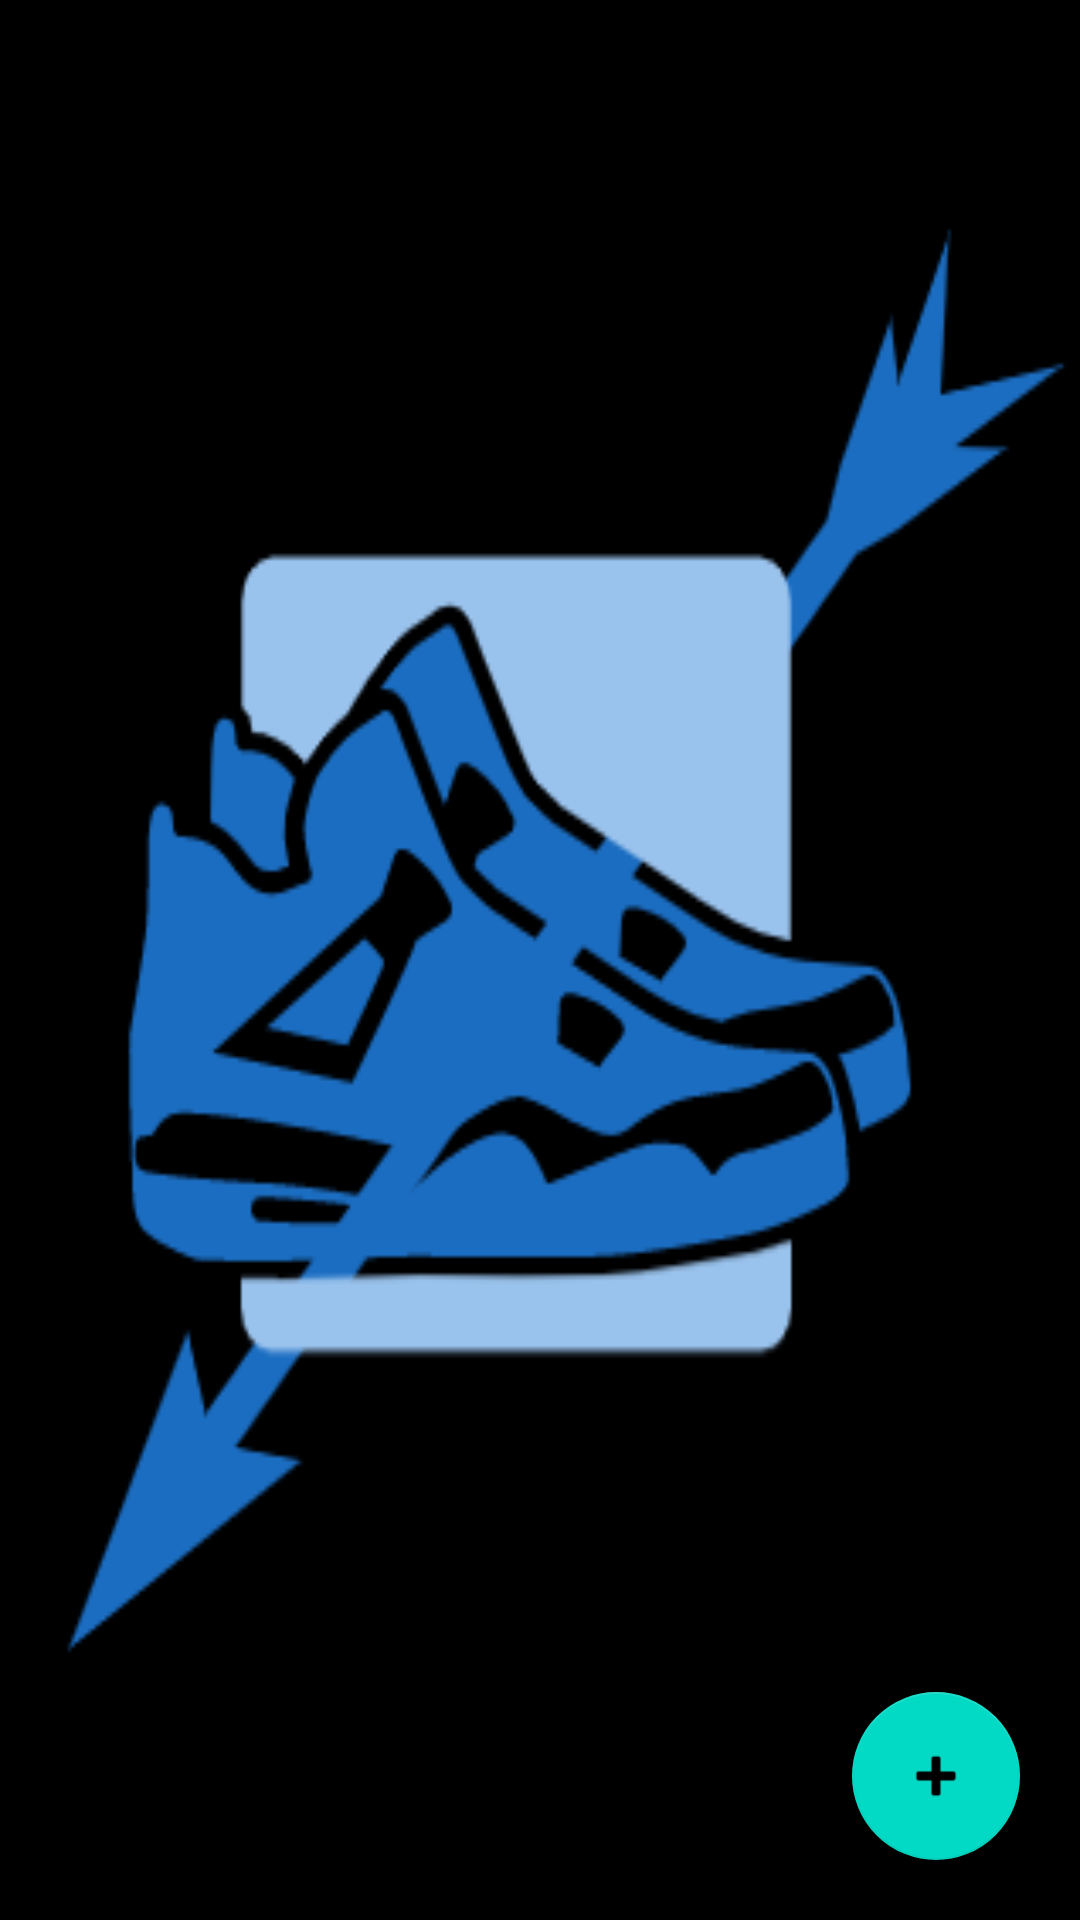

Android layout source for this screen:
<!-- AndroidManifest.xml: application theme Theme.Archery_Sneakers -->
<!-- res/layout/lista_adidas.xml -->
<?xml version="1.0" encoding="utf-8"?>
<RelativeLayout xmlns:android="http://schemas.android.com/apk/res/android"
    xmlns:app="http://schemas.android.com/apk/res-auto"
    xmlns:tools="http://schemas.android.com/tools"
    android:layout_width="match_parent"
    android:background="@drawable/ground"
    android:layout_height="match_parent">

    <EditText
        android:id="@+id/txtBuscarcalzado"
        android:hint="Buscar zapatos"
        android:layout_width="match_parent"
        android:layout_height="wrap_content"/>
    <ListView
        android:id="@+id/ltszapatos"
        android:layout_marginTop="60dp"
        android:layout_width="match_parent"
        android:layout_height="match_parent"/>

    <com.google.android.material.floatingactionbutton.FloatingActionButton
        android:id="@+id/btnAgregarcalzado"
        android:layout_width="wrap_content"
        android:layout_height="wrap_content"
        android:layout_alignParentRight="true"
        android:layout_alignParentBottom="true"
        android:layout_marginStart="20dp"
        android:layout_marginTop="20dp"
        android:layout_marginEnd="20dp"
        android:layout_marginBottom="20dp"
        android:contentDescription="Agregar nuevo calzado"
        android:clickable="true"
        app:srcCompat="@android:drawable/ic_input_add" />

    <com.google.android.material.floatingactionbutton.FloatingActionButton
        android:id="@+id/btnRegresarMenu"
        android:layout_width="wrap_content"
        android:layout_height="wrap_content"
        android:layout_marginStart="20dp"
        android:layout_marginTop="660dp"
        android:layout_marginEnd="20dp"
        android:layout_marginBottom="10dp"
        android:onClick="menu"
        app:srcCompat="@android:drawable/ic_menu_revert"/>

</RelativeLayout>
<!-- resources referenced by this layout -->
<resources>
  <!-- drawable ground: png bitmap (drawable, 16634 bytes) -->
  <style name="Theme.Archery_Sneakers" parent="Theme.MaterialComponents.DayNight.DarkActionBar">
          
          <item name="colorPrimary">@color/purple_500</item>
          <item name="colorPrimaryVariant">@color/purple_700</item>
          <item name="colorOnPrimary">@color/white</item>
          
          <item name="colorSecondary">@color/teal_200</item>
          <item name="colorSecondaryVariant">@color/teal_700</item>
          <item name="colorOnSecondary">@color/black</item>
          
          <item name="android:statusBarColor">?attr/colorPrimaryVariant</item>
          
      </style>
  <!-- not gathered from this repository: default colours our renderer supplied (Android Studio template values) -->
  <color name="purple_500">#FF6200EE</color>
  <color name="purple_700">#FF3700B3</color>
  <color name="teal_200">#FF03DAC5</color>
  <color name="teal_700">#FF018786</color>
  <color name="black">#FF000000</color>
  <color name="white">#FFFFFFFF</color>
</resources>
